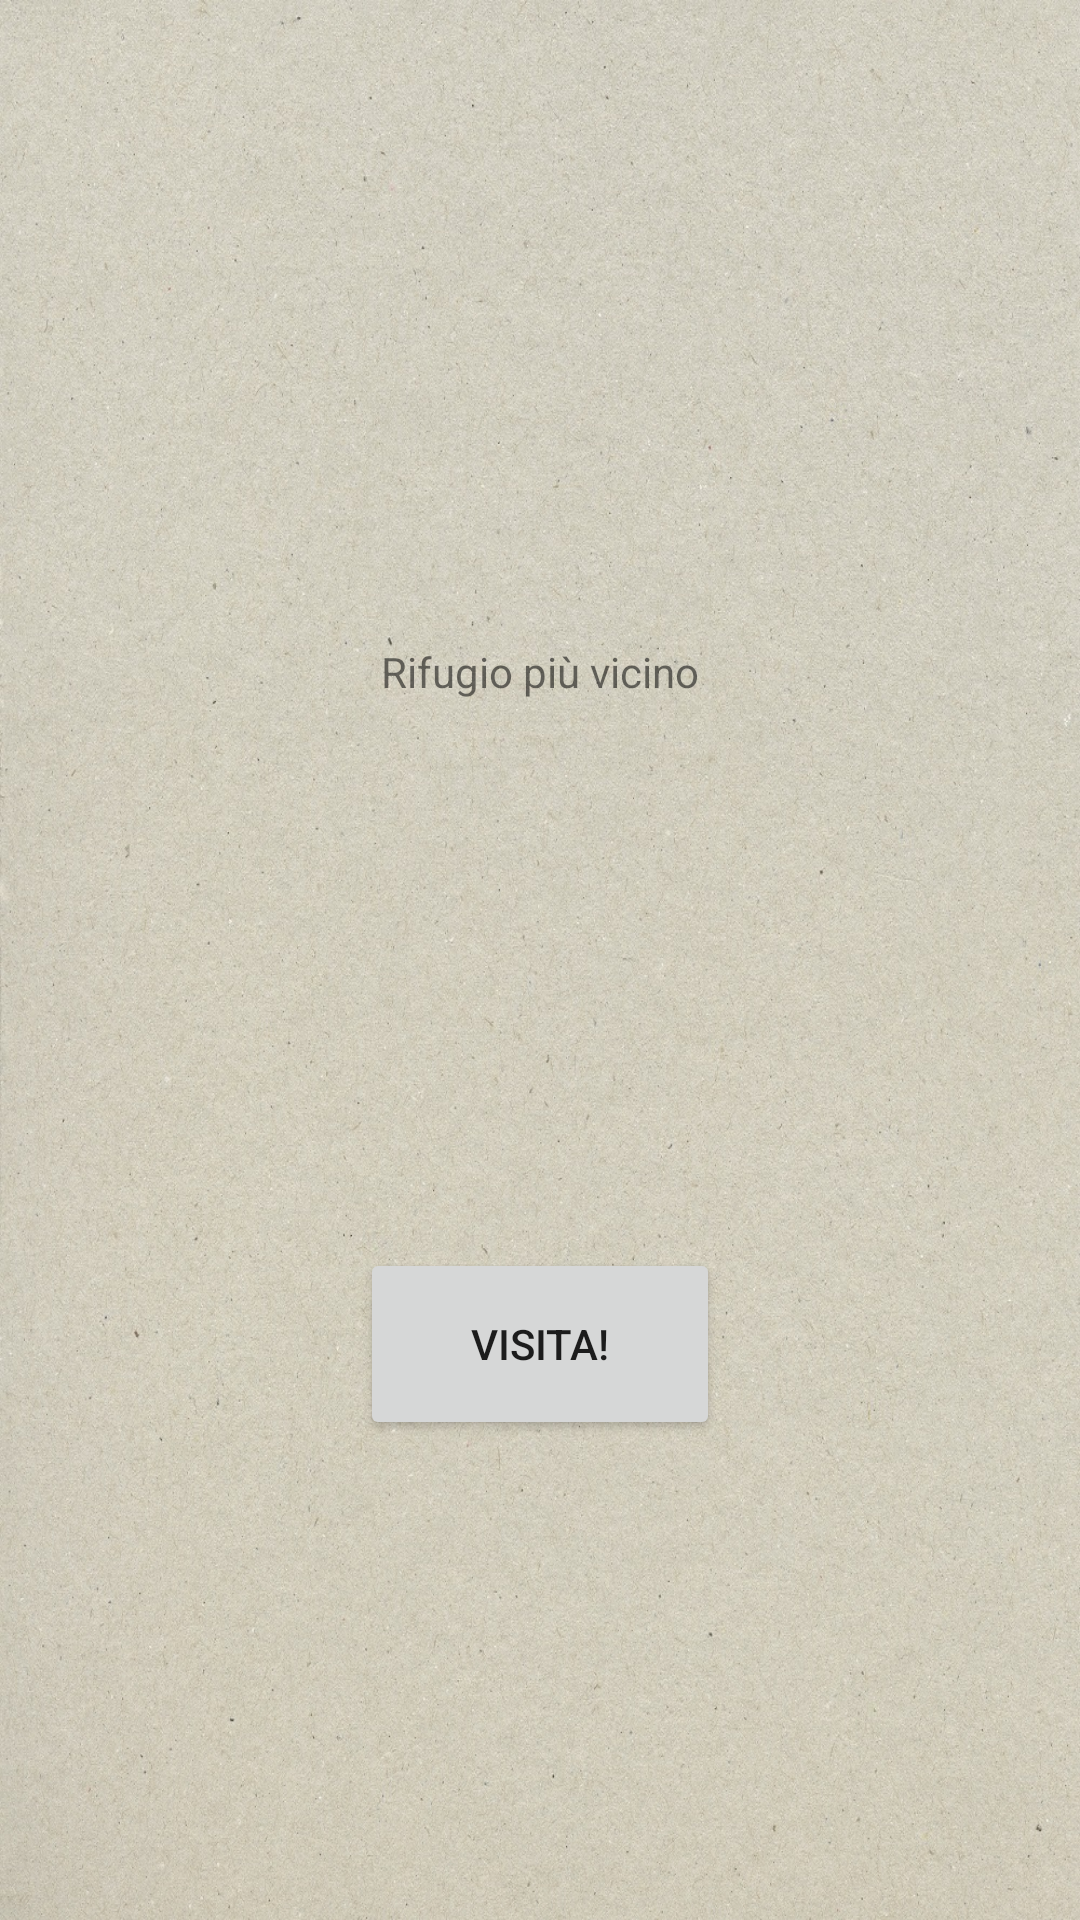

Write the Android layout XML for this screen, with the resource values it uses.
<!-- AndroidManifest.xml: application theme Theme.LibroTimbriRifugiDolomiti -->
<!-- res/layout/fragment_visit_hut.xml -->
<?xml version="1.0" encoding="utf-8"?>
<LinearLayout xmlns:android="http://schemas.android.com/apk/res/android"
    xmlns:tools="http://schemas.android.com/tools"
    android:layout_width="match_parent"
    android:layout_height="match_parent"
    android:orientation="vertical"
    android:weightSum="20"
    tools:context=".ui.visithut.VisitHutFragment"
    android:background="@drawable/background">

    <Space
        android:layout_width="match_parent"
        android:layout_height="0dp"
        android:layout_weight="6"/>

        <TextView
            android:layout_width="match_parent"
            android:layout_height="0dp"
            android:layout_weight="2"
            android:text="@string/nearest_hut"
            android:gravity="center_vertical|center_horizontal"/>


    <TextView
        android:id="@+id/nomeRifugio"
        android:layout_width="match_parent"
        android:layout_height="0dp"
        android:layout_weight="2"
        android:gravity="center_vertical|center_horizontal"
        android:textSize="25sp"
        android:textStyle="bold" />


    <TextView
        android:id="@+id/numeroVisite"
        android:layout_width="match_parent"
        android:layout_height="0dp"
        android:layout_weight="1"
        android:textSize="10sp"
        android:gravity="center_vertical|center_horizontal" />


    <TextView
        android:id="@+id/distanza"
        android:layout_width="match_parent"
        android:layout_height="0dp"
        android:layout_weight="2"
        android:textSize="20sp"
        android:gravity="center_vertical|center_horizontal"/>

    <LinearLayout
        android:layout_width="match_parent"
        android:layout_height="0dp"
        android:orientation="horizontal"
        android:layout_weight="2">

        <Space
            android:layout_width="0dp"
            android:layout_height="wrap_content"
            android:layout_weight="1" />

        <Button
            android:id="@+id/button"
            android:layout_width="0dp"
            android:layout_height="match_parent"
            android:layout_weight="1"
            android:text="@string/visit" />

        <Space
            android:layout_width="0dp"
            android:layout_height="wrap_content"
            android:layout_weight="1" />
    </LinearLayout>

</LinearLayout>
<!-- resources referenced by this layout -->
<resources>
  <!-- drawable background: jpg bitmap (drawable, 630065 bytes) -->
  <string name="nearest_hut">Rifugio più vicino</string>
  <string name="visit">Visita!</string>
  <style name="Theme.LibroTimbriRifugiDolomiti" parent="Theme.MaterialComponents.DayNight.DarkActionBar">
          
          <item name="colorPrimary">@color/purple_500</item>
          <item name="colorPrimaryVariant">@color/purple_700</item>
          <item name="colorOnPrimary">@color/white</item>
          
          <item name="colorSecondary">@color/teal_200</item>
          <item name="colorSecondaryVariant">@color/teal_700</item>
          <item name="colorOnSecondary">@color/black</item>
          
          <item name="android:statusBarColor" tools:targetApi="l">?attr/colorPrimaryVariant</item>
          
      </style>
  <color name="purple_500">#FF6200EE</color>
  <color name="purple_700">#FF3700B3</color>
  <color name="white">#FFFFFFFF</color>
  <color name="teal_200">#FF03DAC5</color>
  <color name="teal_700">#FF018786</color>
  <color name="black">#FF000000</color>
</resources>
